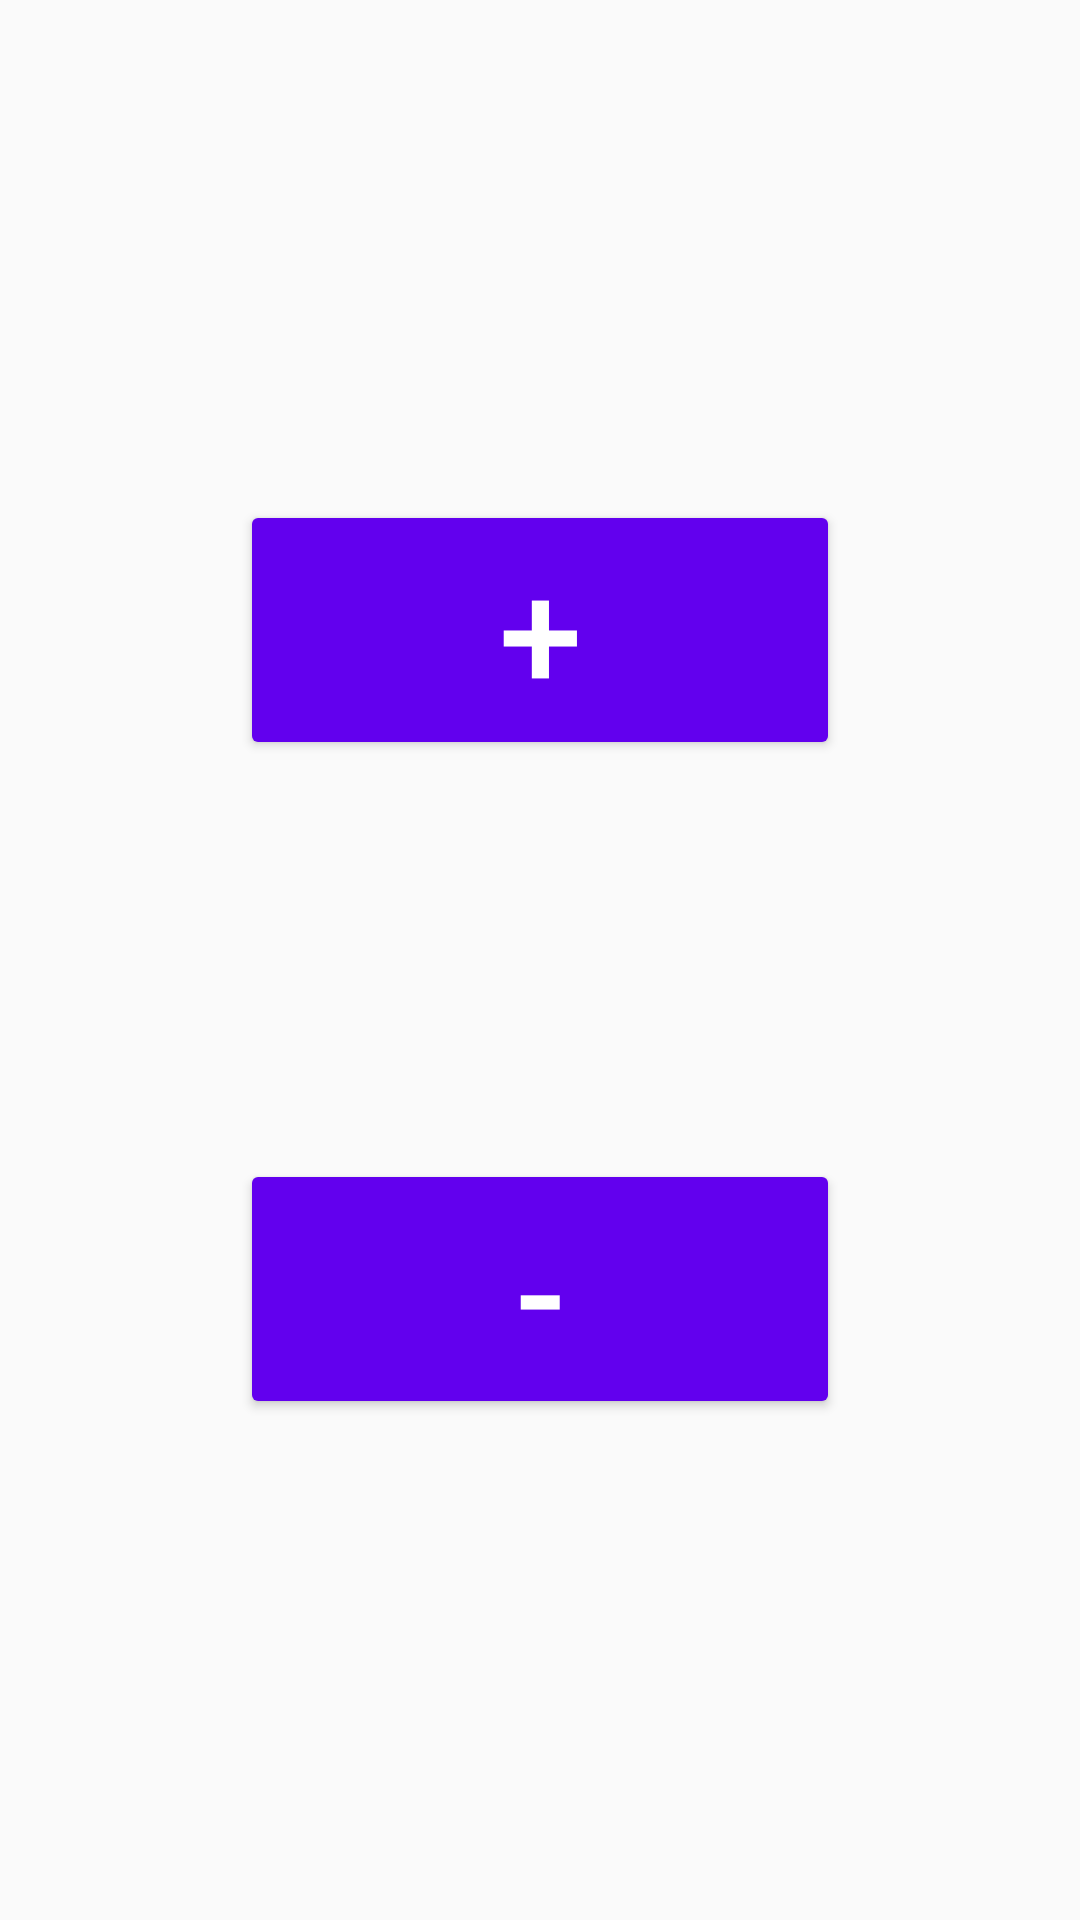

Layout XML and referenced resources for this Android screen:
<!-- AndroidManifest.xml: application theme AppTheme -->
<!-- res/layout/activity_arrow_counter.xml -->
<?xml version="1.0" encoding="utf-8"?>
<RelativeLayout xmlns:android="http://schemas.android.com/apk/res/android"
    xmlns:app="http://schemas.android.com/apk/res-auto"
    xmlns:tools="http://schemas.android.com/tools"
    android:layout_width="match_parent"
    android:layout_height="match_parent"
    tools:context=".arrowcounter.ArrowCounterActivity"
    android:orientation="vertical">

    <Button
        android:layout_width="200dp"
        android:layout_height="wrap_content"
        android:text="+"
        android:textSize="50sp"
        android:id="@+id/arrow_counter_add"
        android:layout_above="@+id/arrow_counter"
        android:backgroundTint="@color/colorPrimary"
        android:textColor="@android:color/white"
        android:layout_centerInParent="true"/>

    <TextView
        android:id="@+id/arrow_counter"
        android:layout_width="wrap_content"
        android:layout_height="wrap_content"
        android:layout_centerInParent="true"
        android:textSize="100sp" />
    <Button
        android:layout_width="200dp"
        android:layout_height="wrap_content"
        android:text="-"
        android:id="@+id/arrow_counter_minus"
        android:layout_below="@+id/arrow_counter"
        android:layout_centerInParent="true"
        android:backgroundTint="@color/colorPrimary"
        android:textColor="@android:color/white"
        android:textSize="50sp"/>

</RelativeLayout>
<!-- resources referenced by this layout -->
<resources>
  <style name="AppTheme" parent="Theme.AppCompat.Light.DarkActionBar">
          
          <item name="colorPrimary">@color/colorPrimary</item>
          <item name="colorPrimaryDark">@color/colorPrimaryDark</item>
          <item name="colorAccent">@color/colorAccent</item>
          
          <item name="android:textColor">@android:color/black</item>
      </style>
  <!-- not gathered from this repository: default colours our renderer supplied (Android Studio template values) -->
  <color name="colorPrimary">#FF6200EE</color>
  <color name="colorPrimaryDark">#FF3700B3</color>
  <color name="colorAccent">#FF03DAC5</color>
</resources>
